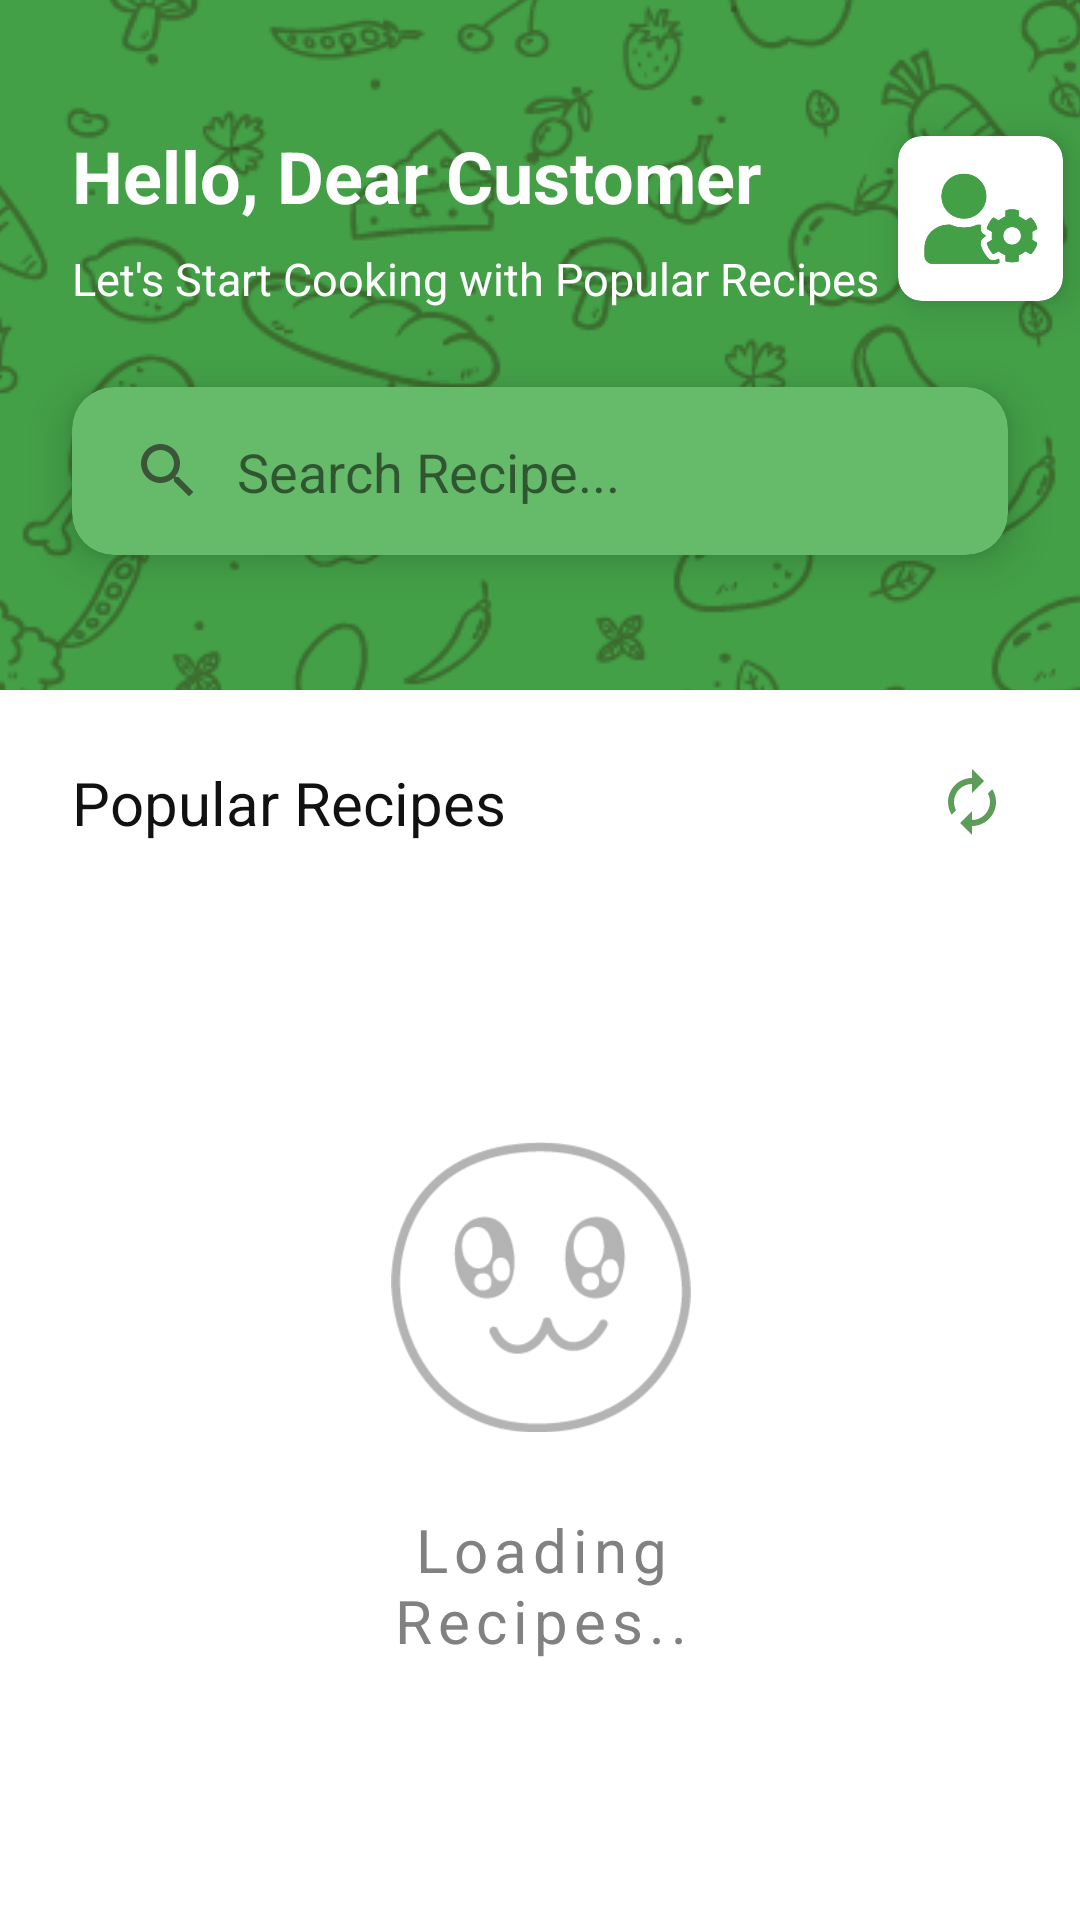

Write the Android layout XML for this screen, with the resource values it uses.
<!-- AndroidManifest.xml: activity theme no_status_bar -->
<!-- res/layout/fragment_home.xml -->
<?xml version="1.0" encoding="utf-8"?>
<FrameLayout xmlns:android="http://schemas.android.com/apk/res/android"
    xmlns:app="http://schemas.android.com/apk/res-auto"
    xmlns:tools="http://schemas.android.com/tools"
    android:layout_width="match_parent"
    android:layout_height="match_parent"
    tools:context=".Home.HomeFragment">

    <androidx.core.widget.NestedScrollView
        android:layout_width="match_parent"
        android:layout_height="match_parent"
        android:fillViewport="true">

        <androidx.constraintlayout.widget.ConstraintLayout
            android:layout_width="match_parent"
            android:layout_height="wrap_content"
            tools:context=".Home.HomeActivity">

            <ImageView
                android:id="@+id/imageView"
                android:layout_width="wrap_content"
                android:layout_height="230dp"
                android:background="@color/green_600"
                android:scaleType="center"
                android:tintMode="multiply"
                app:layout_constraintBottom_toBottomOf="parent"
                app:layout_constraintEnd_toEndOf="parent"
                app:layout_constraintHorizontal_bias="1.0"
                app:layout_constraintStart_toStartOf="parent"
                app:layout_constraintTop_toTopOf="parent"
                app:layout_constraintVertical_bias="0.0"
                app:srcCompat="@drawable/home_bac" />

            <TextView
                android:id="@+id/txt_username"
                android:layout_width="wrap_content"
                android:layout_height="wrap_content"
                android:layout_marginStart="24dp"
                android:text="Hello, Dear Customer"
                android:textColor="@color/white"
                android:textSize="24sp"
                android:textStyle="bold"
                app:layout_constraintBottom_toBottomOf="@+id/imageView"
                app:layout_constraintEnd_toEndOf="parent"
                app:layout_constraintHorizontal_bias="0.0"
                app:layout_constraintStart_toStartOf="parent"
                app:layout_constraintTop_toTopOf="@+id/imageView"
                app:layout_constraintVertical_bias="0.215" />

            <TextView
                android:id="@+id/textView4"
                android:layout_width="wrap_content"
                android:layout_height="wrap_content"
                android:layout_marginStart="24dp"
                android:layout_marginTop="8dp"
                android:text="Let's Start Cooking with Popular Recipes"
                android:textColor="@color/white"
                android:textSize="15sp"
                app:layout_constraintBottom_toBottomOf="@+id/imageView"
                app:layout_constraintEnd_toEndOf="parent"
                app:layout_constraintHorizontal_bias="0.0"
                app:layout_constraintStart_toStartOf="parent"
                app:layout_constraintTop_toBottomOf="@+id/txt_username"
                app:layout_constraintVertical_bias="0.0" />

            <androidx.cardview.widget.CardView
                android:id="@+id/profile_card"
                android:layout_width="wrap_content"
                android:layout_height="wrap_content"
                app:cardCornerRadius="8dp"
                app:cardElevation="8dp"
                app:layout_constraintBottom_toBottomOf="@+id/textView4"
                app:layout_constraintEnd_toEndOf="@+id/imageView"
                app:layout_constraintStart_toEndOf="@+id/textView4"
                app:layout_constraintTop_toTopOf="@+id/txt_username">

                <ImageView
                    android:id="@+id/imageView2"
                    android:layout_width="55dp"
                    android:layout_height="55dp"
                    android:padding="5dp"
                    app:srcCompat="@drawable/profile" />
            </androidx.cardview.widget.CardView>

            <androidx.cardview.widget.CardView
                android:id="@+id/searchbar_card"
                android:layout_width="match_parent"
                android:layout_height="?attr/actionBarSize"
                android:layout_marginStart="24dp"
                android:layout_marginEnd="24dp"
                app:cardBackgroundColor="@color/green_400"
                app:cardCornerRadius="14dp"
                app:cardElevation="8dp"
                app:layout_constraintBottom_toBottomOf="@+id/imageView"
                app:layout_constraintEnd_toEndOf="parent"
                app:layout_constraintHorizontal_bias="0.333"
                app:layout_constraintStart_toStartOf="parent"
                app:layout_constraintTop_toBottomOf="@+id/textView4"
                app:layout_constraintVertical_bias="0.365">

                <ImageView
                    android:layout_width="wrap_content"
                    android:layout_height="wrap_content"
                    android:layout_marginStart="20dp"
                    android:layout_marginTop="16dp"
                    android:layout_marginBottom="16dp"
                    android:src="@drawable/ic_baseline_search_24" />

                <TextView
                    android:layout_width="wrap_content"
                    android:layout_height="wrap_content"
                    android:layout_marginStart="55dp"
                    android:layout_marginTop="16dp"
                    android:layout_marginBottom="16dp"
                    android:text="Search Recipe..."
                    android:textSize="18sp" />

            </androidx.cardview.widget.CardView>

            <LinearLayout
                android:id="@+id/linearLayout2"
                android:layout_width="match_parent"
                android:layout_height="wrap_content"
                android:layout_margin="16dp"
                android:gravity="center_vertical"
                android:orientation="horizontal"
                android:padding="8dp"
                android:weightSum="4"
                app:layout_constraintEnd_toEndOf="parent"
                app:layout_constraintHorizontal_bias="0.531"
                app:layout_constraintStart_toStartOf="parent"
                app:layout_constraintTop_toBottomOf="@+id/imageView">

                <TextView
                    android:id="@+id/textView6"
                    android:layout_width="wrap_content"
                    android:layout_height="wrap_content"
                    android:layout_weight="4"
                    android:text="Popular Recipes"
                    android:textColor="@color/black"
                    android:textSize="20sp" />

                <ImageView
                    android:id="@+id/reload_btn"
                    android:layout_width="wrap_content"
                    android:layout_height="wrap_content"
                    android:layout_weight="1"
                    android:visibility="visible"
                    app:srcCompat="@drawable/ic_baseline_reload_24" />

            </LinearLayout>

            <ImageView
                android:id="@+id/img_empty_home_recipes"
                android:layout_width="100dp"
                android:layout_height="100dp"
                android:layout_marginTop="90dp"
                android:alpha="0.6"
                android:src="@drawable/emojy"
                android:visibility="visible"
                app:layout_constraintEnd_toEndOf="parent"
                app:layout_constraintHorizontal_bias="0.501"
                app:layout_constraintStart_toStartOf="parent"
                app:layout_constraintTop_toBottomOf="@+id/linearLayout2" />

            <TextView
                android:id="@+id/txt_empty_home_recipes"
                android:layout_width="wrap_content"
                android:layout_height="wrap_content"
                android:layout_marginTop="24dp"
                android:letterSpacing="0.1"
                android:textAlignment="center"
                android:text="Loading Recipes.."
                android:paddingHorizontal="90dp"
                android:textColor="#818181"
                android:textSize="20sp"
                android:textStyle="normal"
                android:visibility="visible"
                app:layout_constraintBottom_toBottomOf="parent"
                app:layout_constraintEnd_toEndOf="@+id/img_empty_home_recipes"
                app:layout_constraintStart_toStartOf="@+id/img_empty_home_recipes"
                app:layout_constraintTop_toBottomOf="@+id/img_empty_home_recipes"
                app:layout_constraintVertical_bias="0.0" />

            <androidx.recyclerview.widget.RecyclerView
                android:id="@+id/rv_random_recipes"
                android:layout_width="0dp"
                android:layout_height="wrap_content"
                android:layout_gravity="center"
                android:layout_marginLeft="16dp"
                android:layout_marginTop="16dp"
                android:layout_marginRight="16dp"
                android:layout_marginBottom="80dp"
                android:visibility="gone"
                app:layout_constraintBottom_toBottomOf="parent"
                app:layout_constraintEnd_toEndOf="parent"
                app:layout_constraintStart_toStartOf="parent"
                app:layout_constraintTop_toBottomOf="@+id/linearLayout2"
                app:layout_constraintVertical_bias="0.0" />

        </androidx.constraintlayout.widget.ConstraintLayout>
    </androidx.core.widget.NestedScrollView>



</FrameLayout>
<!-- resources referenced by this layout -->
<resources>
  <color name="black">#121111</color>
  <color name="green_400">#66BB6A</color>
  <color name="green_600">#43A047</color>
  <color name="white">#ffff</color>
  <!-- drawable emojy: png bitmap (drawable, 7878 bytes) -->
  <!-- drawable home_bac: png bitmap (drawable, 41494 bytes) -->
  <!-- drawable ic_baseline_reload_24 (drawable) -->
  <vector android:height="24dp" android:tint="#5D9C59"
      android:viewportHeight="24" android:viewportWidth="24"
      android:width="24dp" xmlns:android="http://schemas.android.com/apk/res/android">
      <path android:fillColor="@android:color/white" android:pathData="M12,6v3l4,-4 -4,-4v3c-4.42,0 -8,3.58 -8,8 0,1.57 0.46,3.03 1.24,4.26L6.7,14.8c-0.45,-0.83 -0.7,-1.79 -0.7,-2.8 0,-3.31 2.69,-6 6,-6zM18.76,7.74L17.3,9.2c0.44,0.84 0.7,1.79 0.7,2.8 0,3.31 -2.69,6 -6,6v-3l-4,4 4,4v-3c4.42,0 8,-3.58 8,-8 0,-1.57 -0.46,-3.03 -1.24,-4.26z"/>
  </vector>
  <!-- drawable ic_baseline_search_24 (drawable) -->
  <vector android:height="24dp" android:tint="#3B5539"
      android:viewportHeight="24" android:viewportWidth="24"
      android:width="24dp" xmlns:android="http://schemas.android.com/apk/res/android">
      <path android:fillColor="@android:color/white" android:pathData="M15.5,14h-0.79l-0.28,-0.27C15.41,12.59 16,11.11 16,9.5 16,5.91 13.09,3 9.5,3S3,5.91 3,9.5 5.91,16 9.5,16c1.61,0 3.09,-0.59 4.23,-1.57l0.27,0.28v0.79l5,4.99L20.49,19l-4.99,-5zM9.5,14C7.01,14 5,11.99 5,9.5S7.01,5 9.5,5 14,7.01 14,9.5 11.99,14 9.5,14z"/>
  </vector>
  <!-- drawable profile: png bitmap (drawable, 17659 bytes) -->
  <style name="no_status_bar" parent="Theme.MaterialComponents.Light.NoActionBar">
          
          <item name="android:statusBarColor" tools:targetApi="l">@color/green_600</item>
      </style>
</resources>
